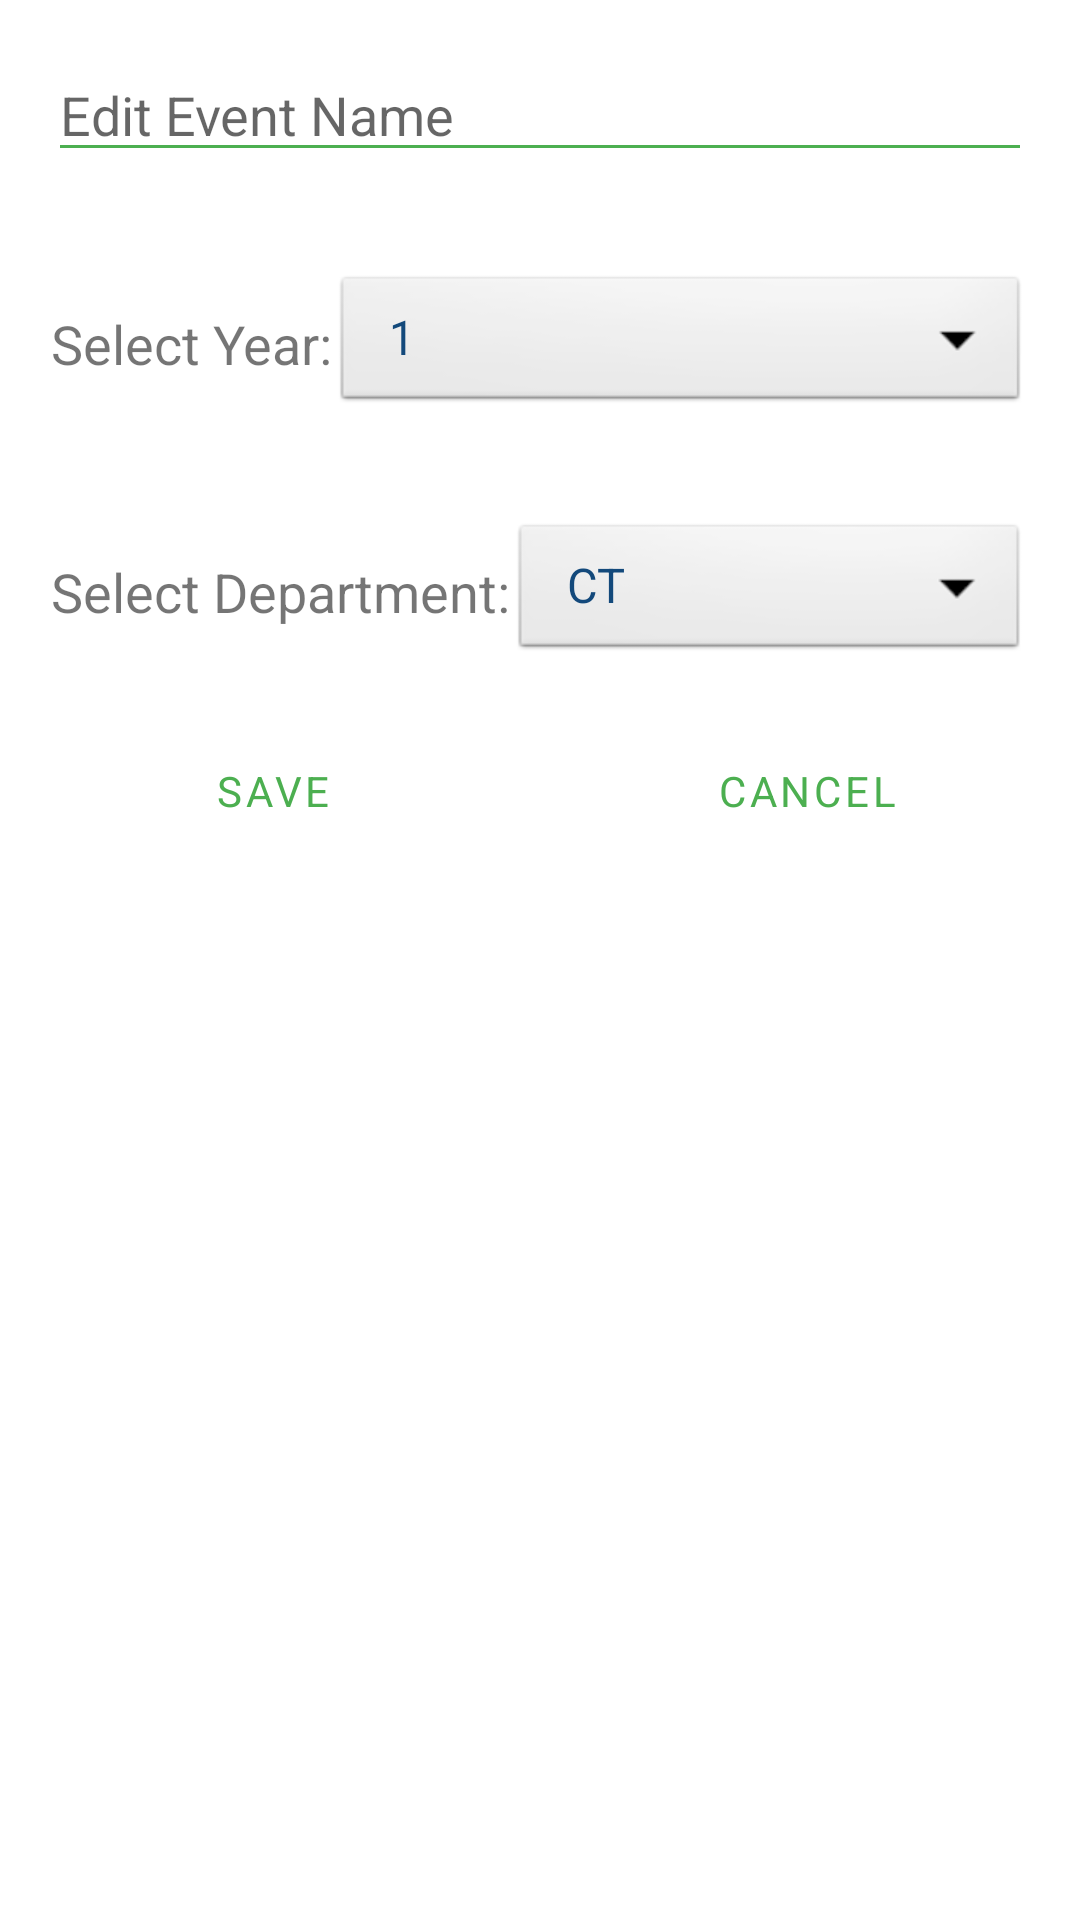

Produce the Android XML layout that renders to this screen, including the resource entries it uses.
<!-- AndroidManifest.xml: application theme Theme.kasc -->
<!-- res/layout/edit_booking_dialog.xml -->
<?xml version="1.0" encoding="utf-8"?>
<LinearLayout xmlns:android="http://schemas.android.com/apk/res/android"
    xmlns:tools="http://schemas.android.com/tools"
    android:layout_width="match_parent"
    android:layout_height="wrap_content"
    android:orientation="vertical"
    android:padding="16dp">



    <EditText
        android:id="@+id/editEventName"
        android:layout_width="match_parent"
        android:layout_height="wrap_content"
        android:layout_marginBottom="16dp"
        android:hint="@string/edit_event_name"
        android:inputType="text"
        android:autofillHints="" />

    <LinearLayout
        android:layout_width="match_parent"
        android:layout_height="wrap_content"
        android:orientation="horizontal"
        android:padding="1dp">

        <TextView
            android:layout_width="wrap_content"
            android:layout_height="wrap_content"
            android:layout_gravity="center_vertical"
            android:text="@string/edit_select_year"
            android:textSize="18sp" />

        <Spinner
            android:id="@+id/spinnerYear"
            android:layout_width="0dp"
            android:layout_height="wrap_content"
            android:layout_gravity="center"
            android:layout_marginVertical="16dp"
            android:layout_weight="1"
            android:background="@android:drawable/btn_dropdown"
            android:entries="@array/year_options"
            android:gravity="center"
            android:spinnerMode="dropdown" />

    </LinearLayout>

    <LinearLayout
        android:layout_width="match_parent"
        android:layout_height="wrap_content"
        android:orientation="horizontal"
        android:padding="1dp">

        <TextView
            android:layout_width="wrap_content"
            android:layout_height="wrap_content"
            android:layout_gravity="center_vertical"
            android:text="@string/edit_select_department"
            android:textSize="18sp" />

        <Spinner
            android:id="@+id/spinnerDepartment"
            android:layout_width="0dp"
            android:layout_height="wrap_content"
            android:layout_gravity="center"
            android:layout_marginVertical="16dp"
            android:layout_weight="1"
            android:background="@android:drawable/btn_dropdown"
            android:entries="@array/department_options"
            android:gravity="center"
            android:spinnerMode="dropdown" />

    </LinearLayout>

    <LinearLayout
        android:layout_width="match_parent"
        android:layout_height="wrap_content"
        android:orientation="horizontal"
        android:padding="1dp">

        <Button
            android:id="@+id/saveButton"
            android:layout_width="0dp"
            android:layout_marginEnd="30dp"
            android:layout_height="wrap_content"
            android:layout_weight="1"
            android:background="@color/colorPrimary"
            android:text="@string/save"
            android:textColor="#4CAF50"
            style="?android:attr/buttonBarButtonStyle" />

        <Button
            android:id="@+id/cancelButton"
            android:layout_width="0dp"
            android:layout_height="wrap_content"
            android:layout_weight="1"
            android:text="@string/cancel"
            android:textColor="#4CAF50"
            android:background="@color/colorPrimary"
            tools:ignore="ButtonOrder"
            style="?android:attr/buttonBarButtonStyle" />

    </LinearLayout>
</LinearLayout>
<!-- resources referenced by this layout -->
<resources>
  <string-array name="department_options">
          <item>CT</item>
          <item>IT</item>
          <item>CS</item>
          <item>BCA</item>
          <item>B.COM</item>
          <item>B.COM CA</item>
  
      </string-array>
  <string-array name="year_options">
          <item>1</item>
          <item>2</item>
          <item>3</item>
      </string-array>
  <color name="colorPrimary">#13497b</color>
  <string name="cancel">Cancel</string>
  <string name="edit_event_name">Edit Event Name</string>
  <string name="edit_select_department">Select Department:</string>
  <string name="edit_select_year">Select Year:</string>
  <string name="save">Save</string>
  <style name="Theme.kasc" parent="Theme.MaterialComponents.DayNight.NoActionBar">
          
          <item name="colorPrimary">@color/colorPrimary</item>
          <item name="colorPrimaryVariant">@color/primaryGrey</item>
          <item name="colorOnPrimary">@color/colorAccent</item>
          <item name="colorPrimaryDark">@color/colorPrimary</item>
          
          <item name="colorSecondary">@color/colorPrimary</item>
          <item name="colorSecondaryVariant">@color/colorPrimaryDark</item>
          <item name="colorOnSecondary">@color/white</item>
          <item name="android:textColorPrimary">@color/colorPrimary</item>
          <item name="colorControlNormal">@color/appIconTint</item>
          
          <item name="android:statusBarColor" tools:targetApi="l">?attr/colorPrimaryVariant</item>
          
  
          <item name="fontFamily">@font/poppinsemibold</item>
  
      </style>
  <color name="primaryGrey">#404B55</color>
  <color name="colorAccent">#13497b</color>
  <color name="colorPrimaryDark">#13497b</color>
  <color name="white">#FFFFFFFF</color>
  <color name="appIconTint">#4CAF50</color>
</resources>
